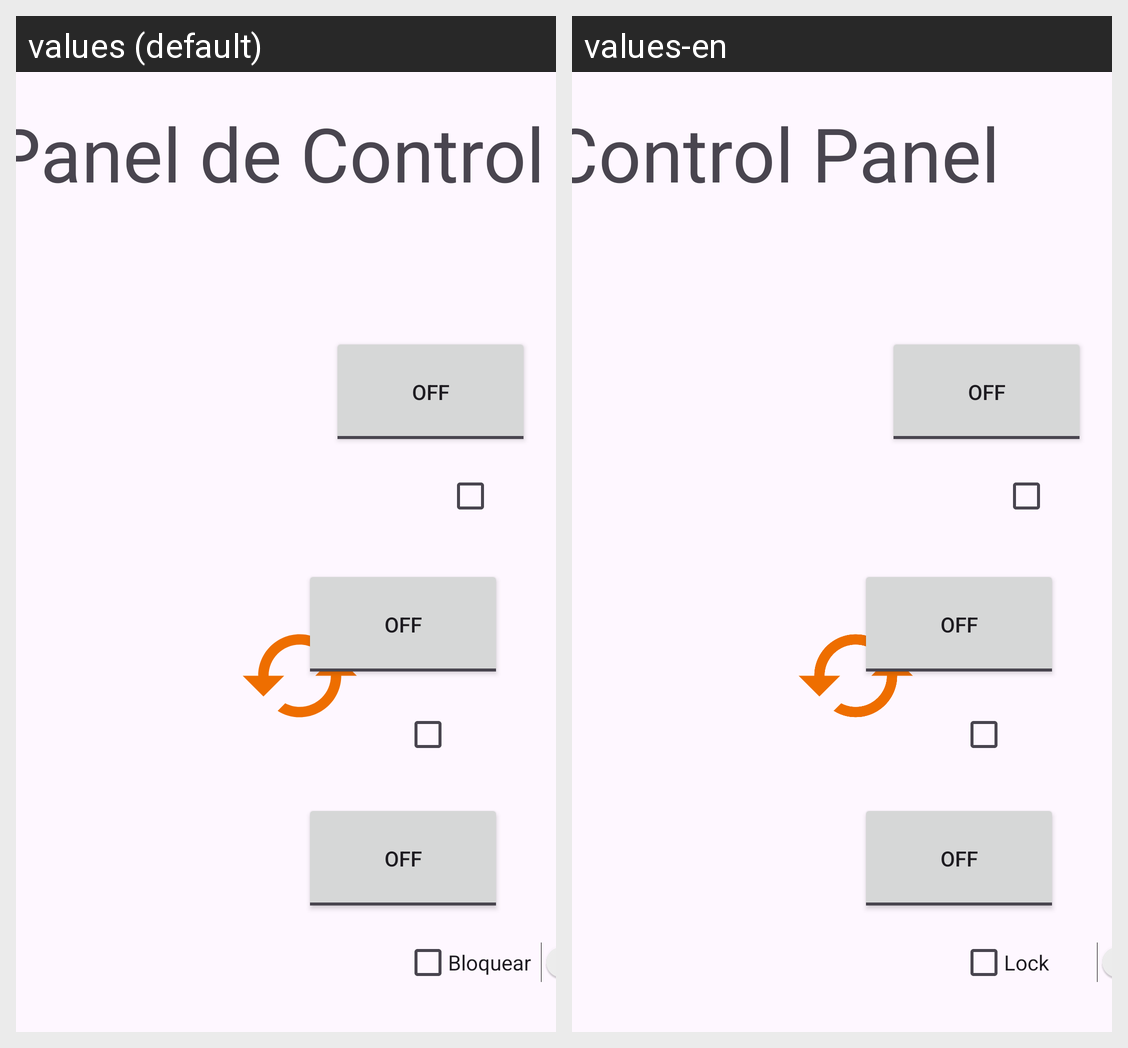

For this localized Android screen grid, give each drawn string resource with its value in every locale shown.
Android screen res/layout/activity_tres_bombillas.xml rendered under 2 locales, left to right: values (default), values-en. Device: Nexus 5 (rendered at 1080×1920; each locale shown at half size, 540×960, under a caption strip naming it); theme Theme.ProjectLightsOut.
Strings drawn on this screen, with the default value and each locale's value (text and hints the layout hard-codes, and strings that could not be matched under every locale, appear in the picture but are not listed):

dos_bombillas_titulo
  values: Panel de Control
  values-en: Control Panel

bloquear
  values: Bloquear
  values-en: Lock
